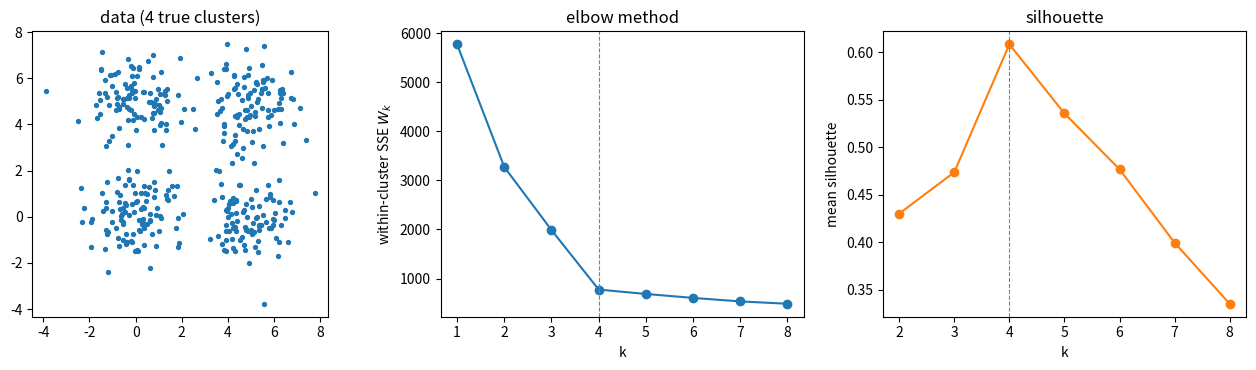

The script that saved this image:
"""Choosing k for k-means: within-cluster sum of squares (elbow) and mean silhouette."""

import numpy as np
import matplotlib.pyplot as plt

rng = np.random.default_rng(0)
centers = np.array([[0, 0], [5, 0], [0, 5], [5, 5]])
X = np.vstack([rng.normal(c, 1.0, (100, 2)) for c in centers])
D = np.sqrt(((X[:, None, :] - X[None, :, :]) ** 2).sum(axis=2))


def kmeans_pp(X, k, rng):
    """k-means++ seeding followed by Lloyd iterations; returns labels and SSE."""
    c = [X[rng.integers(len(X))]]
    for _ in range(k - 1):
        d2 = ((X[:, None, :] - np.array(c)) ** 2).sum(axis=2).min(axis=1)
        c.append(X[rng.choice(len(X), p=d2 / d2.sum())])
    c = np.array(c)
    for _ in range(100):
        lab = ((X[:, None, :] - c) ** 2).sum(axis=2).argmin(axis=1)
        new = np.array([X[lab == j].mean(axis=0) if np.any(lab == j) else c[j] for j in range(k)])
        if np.allclose(new, c):
            break
        c = new
    return lab, ((X - c[lab]) ** 2).sum()


def mean_silhouette(D, lab):
    s = np.zeros(len(lab))
    for i in range(len(lab)):
        same = lab == lab[i]
        if same.sum() == 1:
            continue
        a = D[i, same].sum() / (same.sum() - 1)
        b = min(D[i, lab == j].mean() for j in set(lab) if j != lab[i])
        s[i] = (b - a) / max(a, b)
    return s.mean()


ks = range(1, 9)
sse, sil = [], []
for k in ks:
    best = min((kmeans_pp(X, k, rng) for _ in range(5)), key=lambda r: r[1])
    sse.append(best[1])
    sil.append(mean_silhouette(D, best[0]) if k > 1 else np.nan)

fig, axes = plt.subplots(1, 3, figsize=(13, 3.8))
axes[0].scatter(X[:, 0], X[:, 1], s=8)
axes[0].set_title("data (4 true clusters)")
axes[0].set_aspect("equal")
axes[1].plot(list(ks), sse, "o-")
axes[1].axvline(4, color="gray", ls="--", lw=0.8)
axes[1].set_xlabel("k")
axes[1].set_ylabel("within-cluster SSE $W_k$")
axes[1].set_title("elbow method")
axes[2].plot(list(ks), sil, "o-", color="C1")
axes[2].axvline(4, color="gray", ls="--", lw=0.8)
axes[2].set_xlabel("k")
axes[2].set_ylabel("mean silhouette")
axes[2].set_title("silhouette")
fig.tight_layout()
